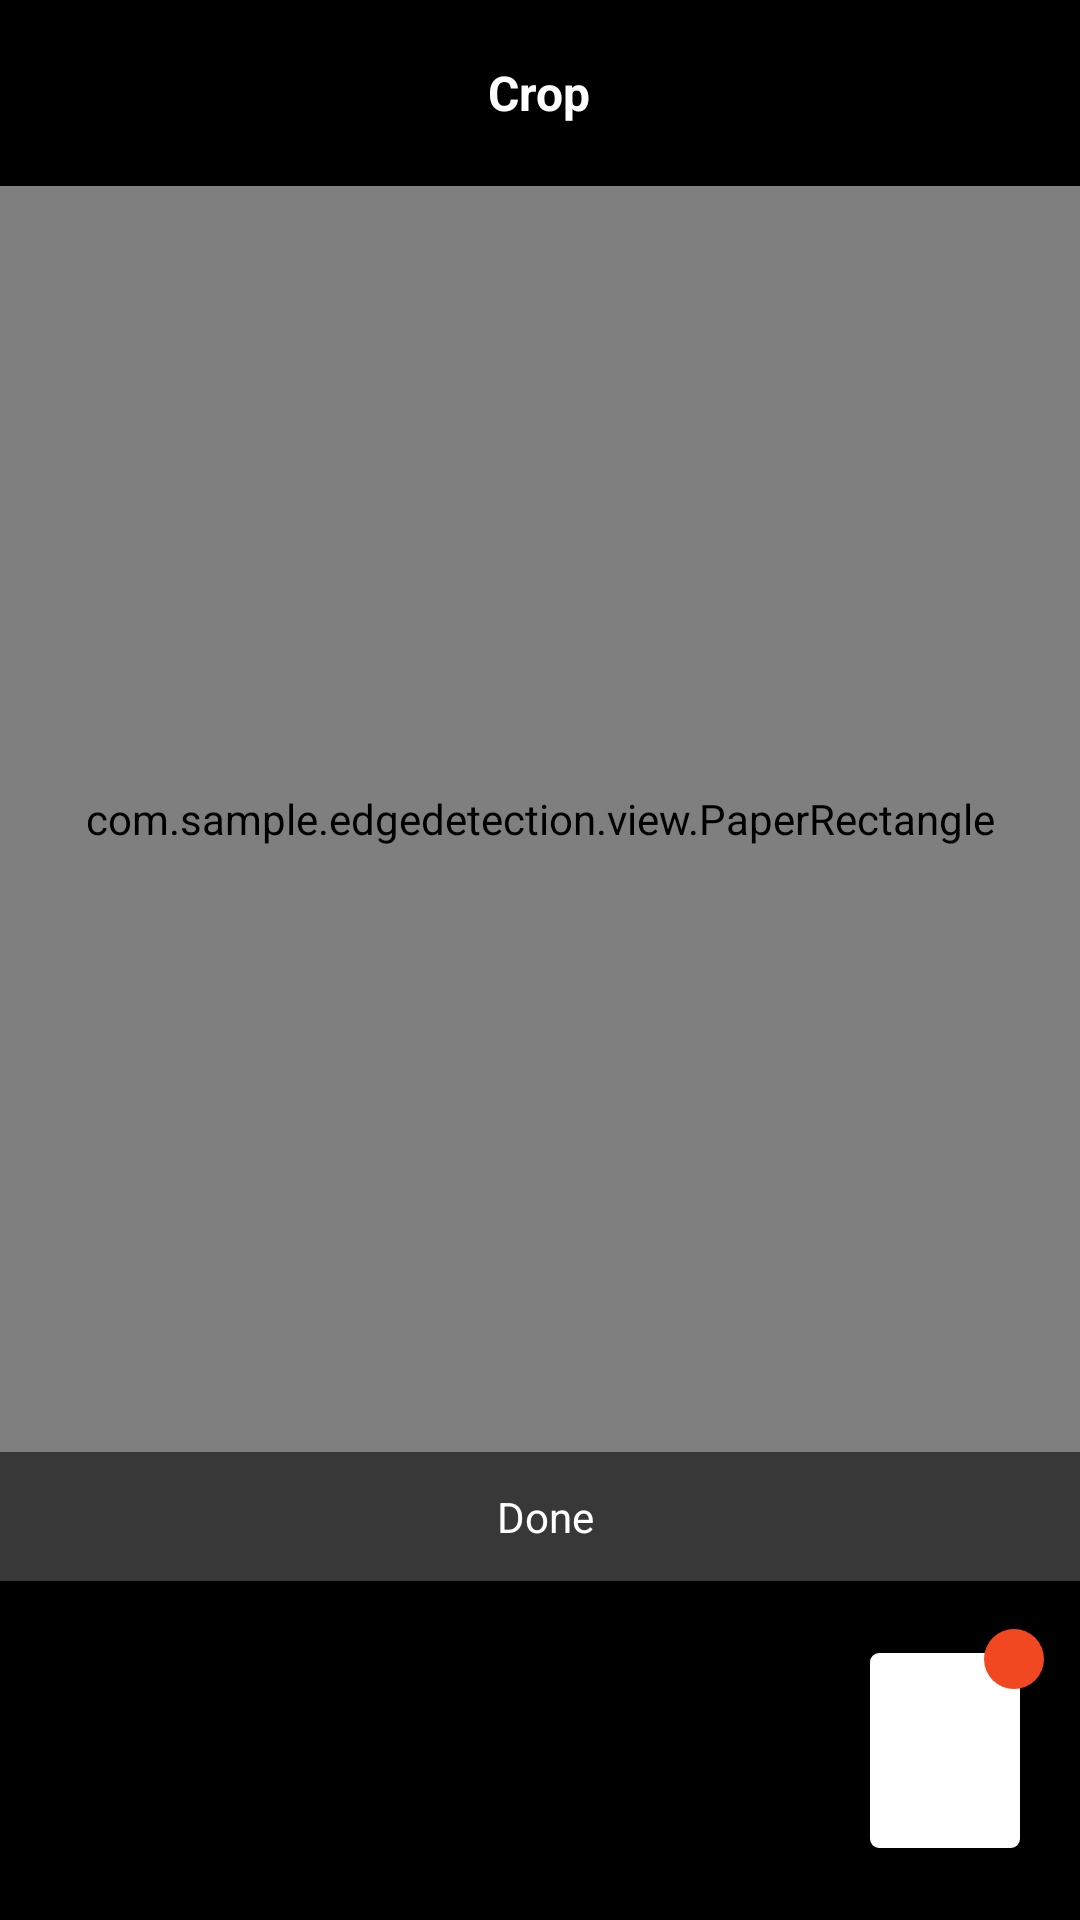

The Android layout XML behind this screen, and the referenced resources:
<!-- AndroidManifest.xml: activity theme NoActionBar -->
<!-- res/layout/activity_crop.xml -->
<?xml version="1.0" encoding="utf-8"?>
<androidx.constraintlayout.widget.ConstraintLayout xmlns:android="http://schemas.android.com/apk/res/android"
    xmlns:app="http://schemas.android.com/apk/res-auto"
    xmlns:tools="http://schemas.android.com/tools"
    android:layout_width="match_parent"
    android:layout_height="match_parent">

    <RelativeLayout
        android:id="@+id/relativeLayout2"
        android:layout_width="0dp"
        android:layout_height="wrap_content"
        android:background="@color/colorBlack"
        android:padding="16dp"
        app:layout_constraintEnd_toEndOf="parent"
        app:layout_constraintStart_toStartOf="parent"
        app:layout_constraintTop_toTopOf="parent">

        <ImageView
            android:id="@+id/close"
            android:layout_width="30dp"
            android:layout_height="30dp"
            android:layout_alignParentRight="false"
            android:layout_centerVertical="true"
            android:background="?attr/selectableItemBackgroundBorderless"
            android:padding="4dp"
            app:srcCompat="@drawable/ic_baseline_close_24"
            app:tint="@android:color/white" />

        <TextView
            android:id="@+id/crop_header"
            android:layout_width="wrap_content"
            android:layout_height="wrap_content"
            android:layout_centerInParent="true"
            android:text="@string/crop_header"
            android:textColor="@color/colorWhite"
            android:textSize="16sp"
            android:textStyle="bold" />

    </RelativeLayout>

    <RelativeLayout
        android:id="@+id/relativeLayout3"
        android:layout_width="match_parent"
        android:layout_height="0dp"
        app:layout_constraintBottom_toTopOf="@+id/relativeLayout4"
        app:layout_constraintEnd_toEndOf="parent"
        app:layout_constraintStart_toStartOf="parent"
        app:layout_constraintTop_toBottomOf="@+id/relativeLayout2">


        <ImageView
            android:id="@+id/picture_cropped"
            android:layout_width="wrap_content"
            android:layout_height="wrap_content"
            android:layout_centerInParent="true" />

        

        <ImageView
            android:id="@+id/paper"
            android:layout_width="match_parent"
            android:layout_height="match_parent"
            android:adjustViewBounds="true"
            android:scaleType="fitXY" />

        <com.sample.edgedetection.view.PaperRectangle
            android:id="@+id/paper_rect"
            android:layout_width="match_parent"
            android:layout_height="match_parent"
            android:background="@color/colorTransparent" />

        

        


    </RelativeLayout>

    <LinearLayout
        android:id="@+id/relativeLayout4"
        android:layout_width="match_parent"
        android:layout_height="wrap_content"
        android:layout_alignParentBottom="true"
        android:background="@color/colorPrimary"
        android:orientation="vertical"
        app:layout_constraintBottom_toBottomOf="parent"
        app:layout_constraintStart_toStartOf="parent">

        
        
        
        
        
        
        
        
        

        <RelativeLayout
            android:id="@+id/preview_container"
            android:layout_width="match_parent"
            android:layout_height="wrap_content"
            android:background="#383838"
            android:orientation="horizontal"
            android:padding="12dp"
            android:visibility="gone"
            tools:visibility="visible">

            <LinearLayout
                android:id="@+id/crop_preview"
                android:layout_width="wrap_content"
                android:layout_height="wrap_content"
                android:layout_alignParentLeft="true"
                android:layout_marginLeft="12dp"
                android:background="?attr/selectableItemBackgroundBorderless"
                android:gravity="center"
                android:orientation="horizontal">

                <ImageView
                    android:layout_width="14dp"
                    android:layout_height="wrap_content"
                    android:src="@drawable/ic_crop"
                    app:tint="@color/colorWhite" />

                <TextView
                    android:layout_width="wrap_content"
                    android:layout_height="wrap_content"
                    android:layout_marginStart="4dp"
                    android:text="@string/crop"
                    android:textColor="@color/colorWhite" />
            </LinearLayout>

            <LinearLayout
                android:id="@+id/done_preview"
                android:layout_width="wrap_content"
                android:layout_height="wrap_content"
                android:layout_alignParentRight="true"
                android:layout_marginRight="12dp"
                android:background="?attr/selectableItemBackgroundBorderless"
                android:gravity="center"
                android:orientation="horizontal">

                <ImageView
                    android:layout_width="wrap_content"
                    android:layout_height="wrap_content"
                    android:src="@drawable/ic_baseline_done_24" />

                <TextView
                    android:layout_width="wrap_content"
                    android:layout_height="wrap_content"
                    android:layout_marginStart="4dp"
                    android:text="@string/done"
                    android:textColor="@color/colorWhite" />
            </LinearLayout>

        </RelativeLayout>

        <LinearLayout
            android:id="@+id/crop_container"
            android:layout_width="match_parent"
            android:layout_height="wrap_content"
            android:background="#383838"
            android:gravity="center"
            android:orientation="horizontal"
            android:padding="12dp">

            <LinearLayout
                android:id="@+id/crop"
                android:layout_width="wrap_content"
                android:layout_height="wrap_content"
                android:background="?attr/selectableItemBackgroundBorderless"
                android:gravity="center"
                android:orientation="horizontal">

                <ImageView
                    android:layout_width="wrap_content"
                    android:layout_height="wrap_content"
                    android:src="@drawable/ic_baseline_done_24" />

                <TextView
                    android:layout_width="wrap_content"
                    android:layout_height="wrap_content"
                    android:layout_marginStart="4dp"
                    android:text="@string/done"
                    android:textColor="@color/colorWhite" />
            </LinearLayout>

        </LinearLayout>

        <LinearLayout
            android:layout_width="match_parent"
            android:layout_height="match_parent"
            android:background="@color/colorBlack"
            android:paddingTop="16dp"
            android:paddingRight="12dp"
            android:paddingBottom="16dp">

            <RelativeLayout
                android:id="@+id/imagePreviewContainer"
                android:layout_width="wrap_content"
                android:layout_height="wrap_content"
                android:layout_gravity="end"
                android:gravity="end">

                <ImageView
                    android:id="@+id/imagePreview"
                    android:layout_width="50dp"
                    android:layout_height="65dp"
                    android:layout_alignParentRight="true"
                    android:layout_marginStart="8dp"
                    android:layout_marginTop="8dp"
                    android:layout_marginEnd="8dp"
                    android:layout_marginBottom="8dp"
                    android:background="@drawable/image_review_bg"
                    android:clipToOutline="true"
                    android:scaleType="fitXY" />

                <RelativeLayout
                    android:layout_width="20dp"
                    android:layout_height="20dp"
                    android:layout_alignParentRight="true"
                    android:background="@drawable/bg_circle_red">

                    <TextView
                        android:id="@+id/imageCount"
                        android:layout_width="wrap_content"
                        android:layout_height="wrap_content"
                        android:layout_centerInParent="true"
                        android:textSize="12sp"
                        android:textStyle="bold"
                        tools:text="1" />
                </RelativeLayout>
            </RelativeLayout>
        </LinearLayout>

    </LinearLayout>

</androidx.constraintlayout.widget.ConstraintLayout>
<!-- resources referenced by this layout -->
<resources>
  <color name="colorBlack">#000000</color>
  <color name="colorPrimary">#73000000</color>
  <color name="colorTransparent">#00ffffff</color>
  <color name="colorWhite">#ffffff</color>
  <!-- drawable bg_circle_red (drawable) -->
  <?xml version="1.0" encoding="utf-8"?>
  <shape xmlns:android="http://schemas.android.com/apk/res/android"
      android:shape="oval">
      <solid android:color="@color/colorRed" />
  </shape>
  <!-- drawable image_review_bg (drawable) -->
  <?xml version="1.0" encoding="utf-8"?>
  <shape xmlns:android="http://schemas.android.com/apk/res/android">
      <solid android:color="@color/colorWhite" />
      <stroke android:width="2dp" android:color="@color/colorWhite" />
      <corners android:radius="2dp" />
      <padding android:left="0dp" android:top="0dp" android:right="0dp" android:bottom="0dp" />
  
  </shape>
  <string name="crop">Crop</string>
  <string name="crop_header">Crop</string>
  <string name="done">Done</string>
  <string name="enhance">Enhance</string>
  <style name="NoActionBar" parent="Theme.AppCompat.NoActionBar">
          <item name="colorPrimary">@color/colorPrimary</item>
          <item name="colorPrimaryDark">@color/colorPrimaryDark</item>
          <item name="colorAccent">@color/colorAccent</item>
      </style>
  <color name="colorRed">#F24822</color>
  <color name="colorPrimaryDark">#DD000000</color>
  <color name="colorAccent">#D81B60</color>
</resources>
